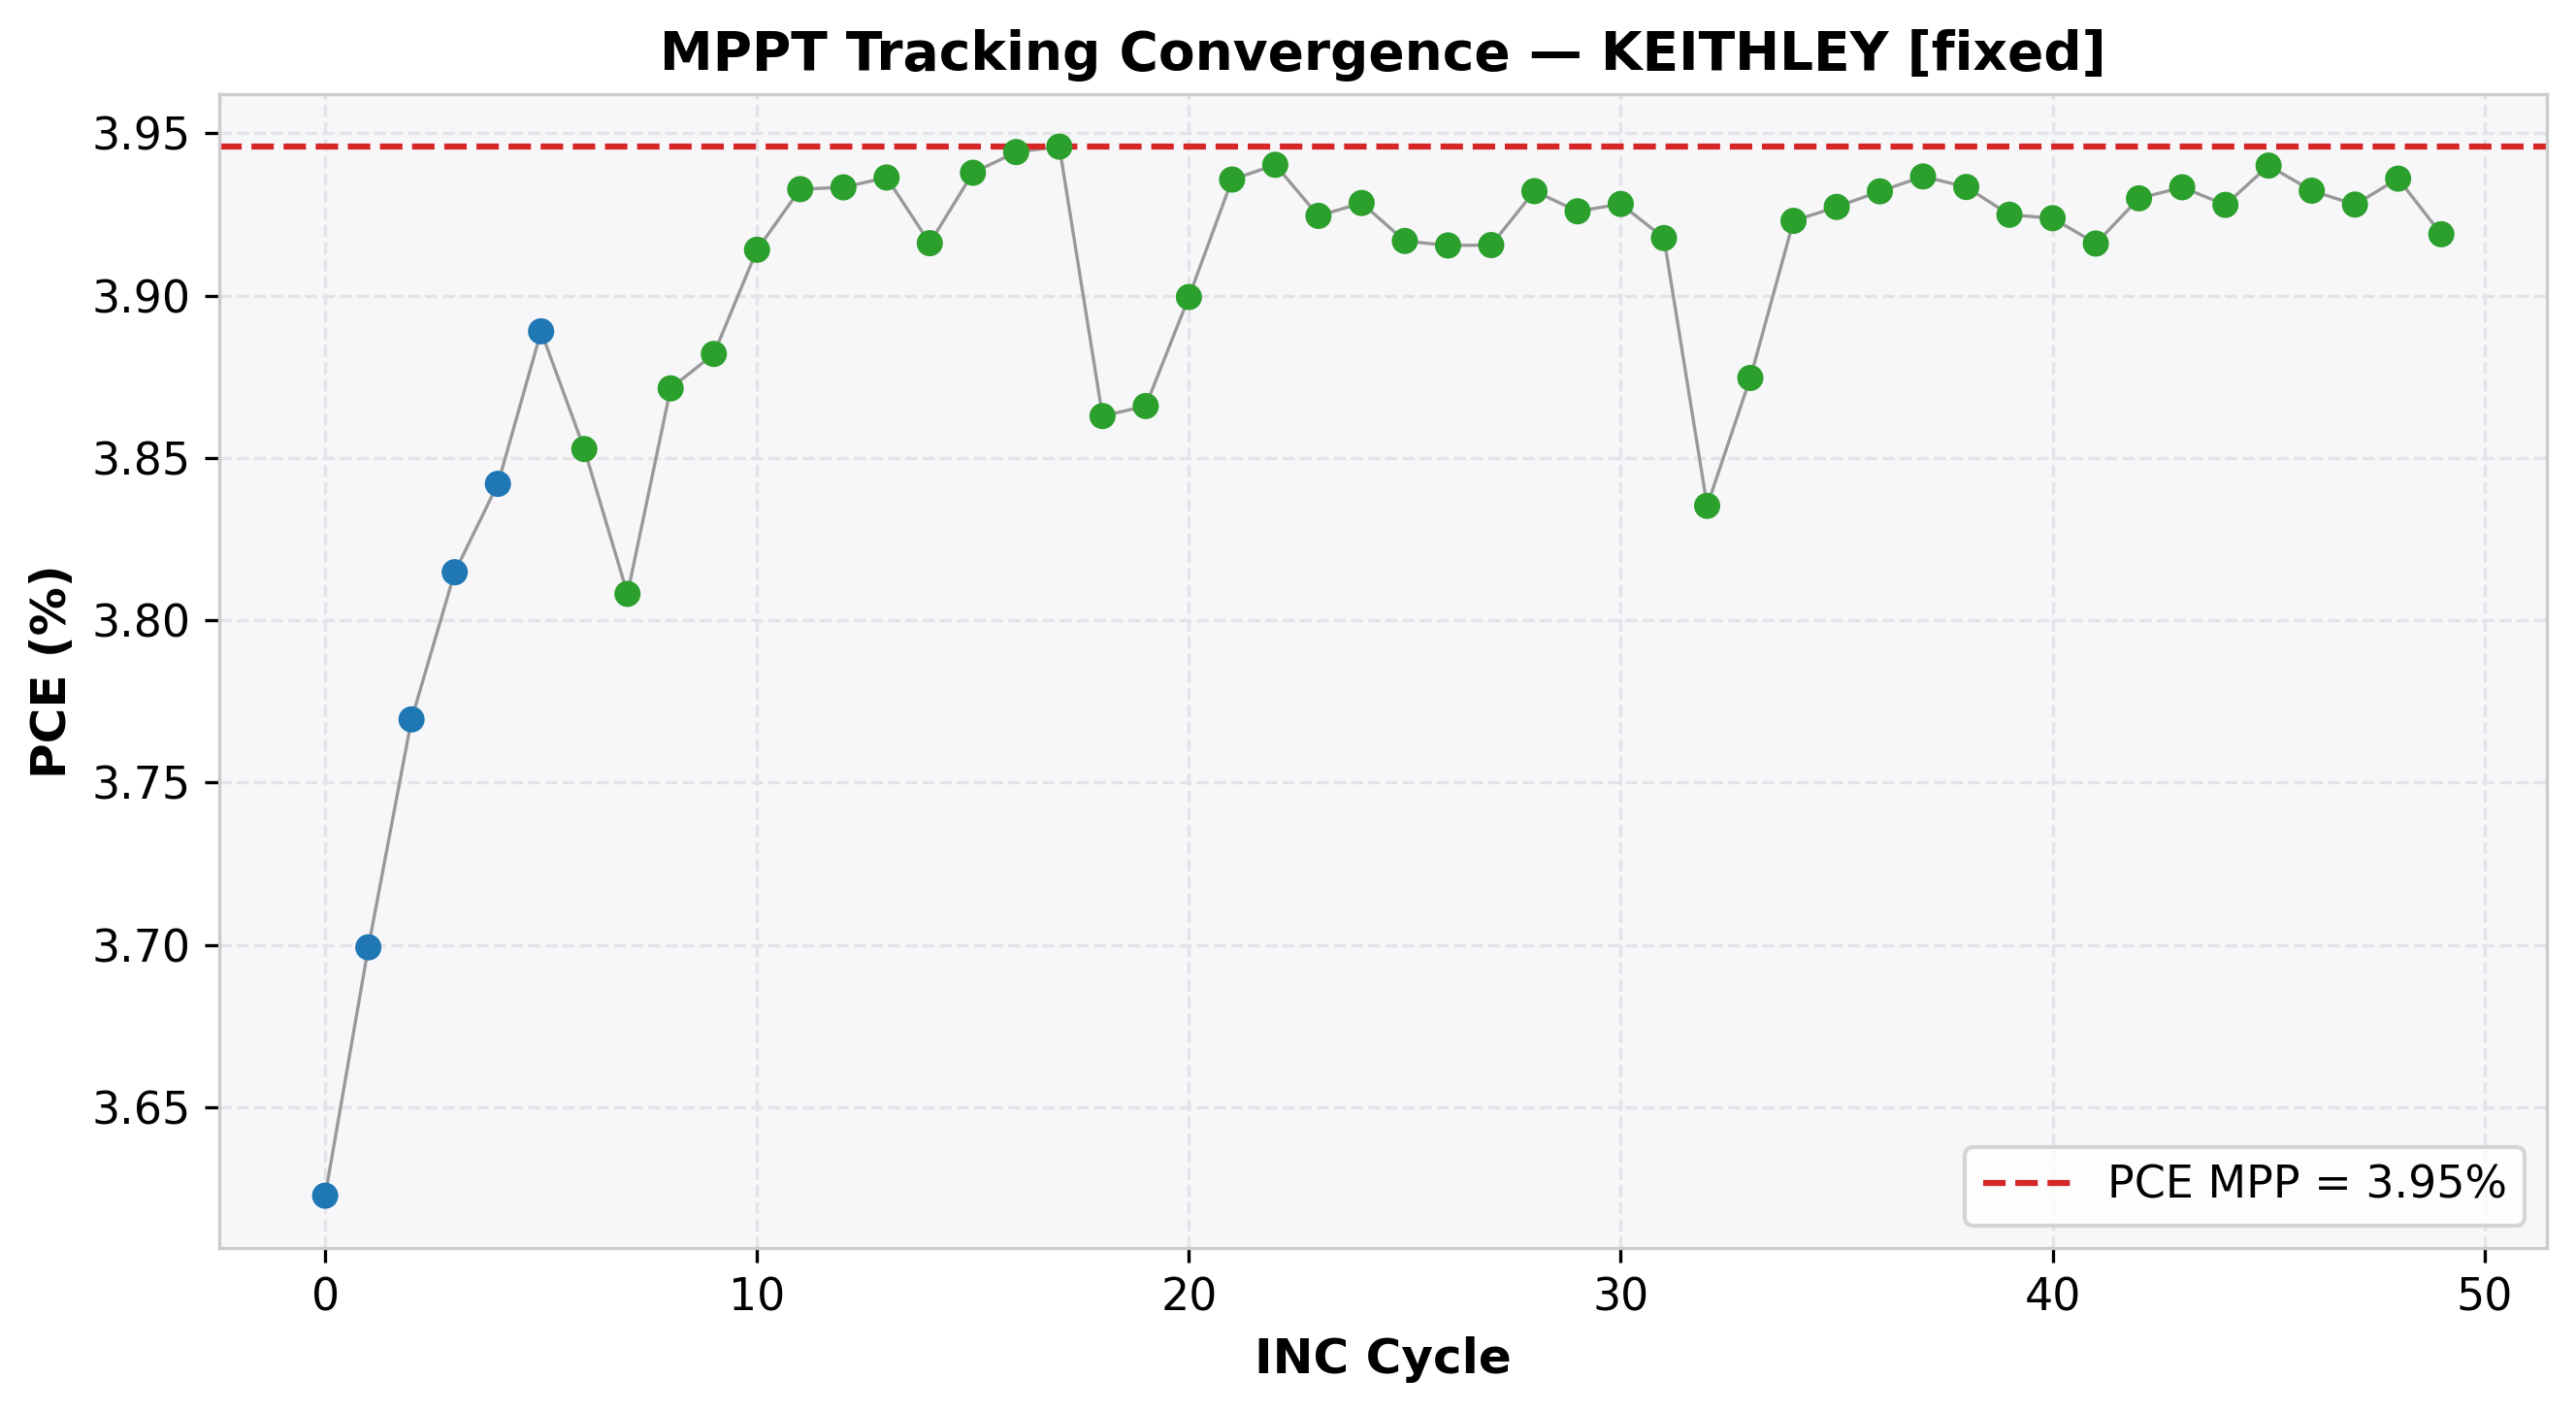

The table this chart was drawn from, first rows:
cycle, time(s), voltage(V), j_current(mA/cm²), power(mW), power_density(mW/cm²), PCE(%), direction, step, mode
0, 2.042, 3.8, -0.9534, 90.57, 3.623, 3.623, 1, 0.1, EXPLORE
1, 4.063, 3.9, -0.9485, 92.48, 3.699, 3.699, 1, 0.1, EXPLORE
2, 6.076, 4.0, -0.9424, 94.24, 3.769, 3.769, 1, 0.1, EXPLORE
3, 8.096, 4.1, -0.9304, 95.37, 3.815, 3.815, 1, 0.1, EXPLORE
4, 10.12, 4.2, -0.9148, 96.05, 3.842, 3.842, 1, 0.1, EXPLORE
5, 12.14, 4.3, -0.9044, 97.22, 3.889, 3.889, 1, 0.1, EXPLORE
6, 14.19, 4.4, -0.8756, 96.32, 3.853, 3.853, -1, 0.05, REFINE
7, 16.22, 4.35, -0.8754, 95.2, 3.808, 3.808, 1, 0.05, REFINE
8, 18.24, 4.4, -0.8799, 96.79, 3.871, 3.871, 1, 0.05, REFINE
9, 20.26, 4.45, -0.8724, 97.05, 3.882, 3.882, 1, 0.05, REFINE
10, 22.29, 4.5, -0.8698, 97.85, 3.914, 3.914, 1, 0.05, REFINE
11, 24.31, 4.55, -0.8643, 98.32, 3.933, 3.933, 1, 0.05, REFINE
12, 26.34, 4.6, -0.8551, 98.33, 3.933, 3.933, 0, 0.05, REFINE
13, 28.36, 4.6, -0.8557, 98.41, 3.936, 3.936, 0, 0.05, REFINE
14, 30.38, 4.6, -0.8513, 97.9, 3.916, 3.916, 0, 0.05, REFINE
15, 32.4, 4.6, -0.856, 98.45, 3.938, 3.938, 0, 0.05, REFINE
16, 34.42, 4.6, -0.8574, 98.6, 3.944, 3.944, 0, 0.05, REFINE
17, 36.45, 4.6, -0.8578, 98.65, 3.946, 3.946, 0, 0.05, REFINE
18, 38.46, 4.6, -0.8398, 96.57, 3.863, 3.863, 0, 0.05, REFINE
19, 40.47, 4.6, -0.8404, 96.65, 3.866, 3.866, 0, 0.05, REFINE
20, 42.47, 4.6, -0.8477, 97.49, 3.9, 3.9, 0, 0.05, REFINE
21, 44.49, 4.6, -0.8556, 98.39, 3.936, 3.936, 0, 0.05, REFINE
22, 46.51, 4.6, -0.8566, 98.51, 3.94, 3.94, 0, 0.05, REFINE
23, 48.53, 4.6, -0.8532, 98.11, 3.925, 3.925, 0, 0.05, REFINE
24, 50.54, 4.6, -0.854, 98.21, 3.929, 3.929, 0, 0.05, REFINE
25, 52.57, 4.6, -0.8515, 97.92, 3.917, 3.917, 0, 0.05, REFINE
26, 54.58, 4.6, -0.8512, 97.89, 3.915, 3.915, 0, 0.05, REFINE
27, 56.59, 4.6, -0.8512, 97.89, 3.916, 3.916, 0, 0.05, REFINE
28, 58.61, 4.6, -0.8548, 98.3, 3.932, 3.932, 0, 0.05, REFINE
29, 60.63, 4.6, -0.8535, 98.15, 3.926, 3.926, 0, 0.05, REFINE
30, 62.64, 4.6, -0.854, 98.21, 3.928, 3.928, 0, 0.05, REFINE
31, 64.65, 4.6, -0.8517, 97.94, 3.918, 3.918, 0, 0.05, REFINE
32, 66.66, 4.6, -0.8337, 95.88, 3.835, 3.835, 0, 0.05, REFINE
33, 68.68, 4.6, -0.8423, 96.87, 3.875, 3.875, 0, 0.05, REFINE
34, 70.7, 4.6, -0.8528, 98.07, 3.923, 3.923, 0, 0.05, REFINE
35, 72.71, 4.6, -0.8538, 98.18, 3.927, 3.927, 0, 0.05, REFINE
36, 74.73, 4.6, -0.8548, 98.3, 3.932, 3.932, 0, 0.05, REFINE
37, 76.74, 4.6, -0.8558, 98.42, 3.937, 3.937, 0, 0.05, REFINE
38, 78.79, 4.6, -0.8551, 98.34, 3.933, 3.933, 0, 0.05, REFINE
39, 80.84, 4.6, -0.8532, 98.12, 3.925, 3.925, 0, 0.05, REFINE
40, 82.9, 4.6, -0.853, 98.1, 3.924, 3.924, 0, 0.05, REFINE
41, 84.98, 4.6, -0.8513, 97.9, 3.916, 3.916, 0, 0.05, REFINE
42, 87.06, 4.6, -0.8543, 98.25, 3.93, 3.93, 0, 0.05, REFINE
43, 89.19, 4.6, -0.8551, 98.33, 3.933, 3.933, 0, 0.05, REFINE
44, 91.27, 4.6, -0.8539, 98.2, 3.928, 3.928, 0, 0.05, REFINE
45, 93.34, 4.6, -0.8565, 98.5, 3.94, 3.94, 0, 0.05, REFINE
46, 95.34, 4.6, -0.8548, 98.31, 3.932, 3.932, 0, 0.05, REFINE
47, 97.36, 4.6, -0.8539, 98.2, 3.928, 3.928, 0, 0.05, REFINE
48, 99.39, 4.6, -0.8557, 98.4, 3.936, 3.936, 0, 0.05, REFINE
49, 101.4, 4.6, -0.8519, 97.97, 3.919, 3.919, 0, 0.05, REFINE
